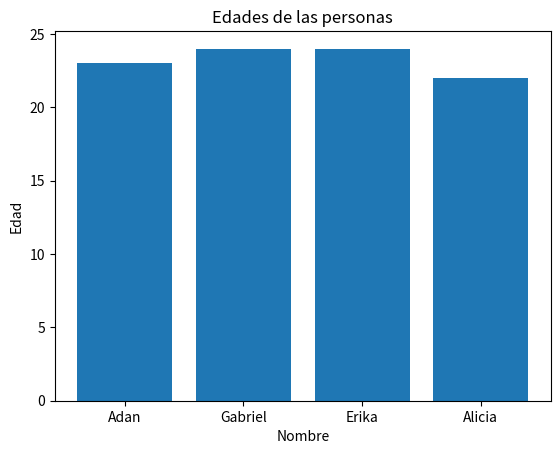

Python code for this plot:
# Crea un gráfico de barras con nombres y edades e imprímelo.

import matplotlib.pyplot as plt

nombres = ['Adan', 'Gabriel', 'Erika', 'Alicia']
edades = [23, 24, 24, 22]
plt.bar(nombres,edades)
plt.title("Edades de las personas")
plt.xlabel("Nombre")
plt.ylabel("Edad")
plt.show()